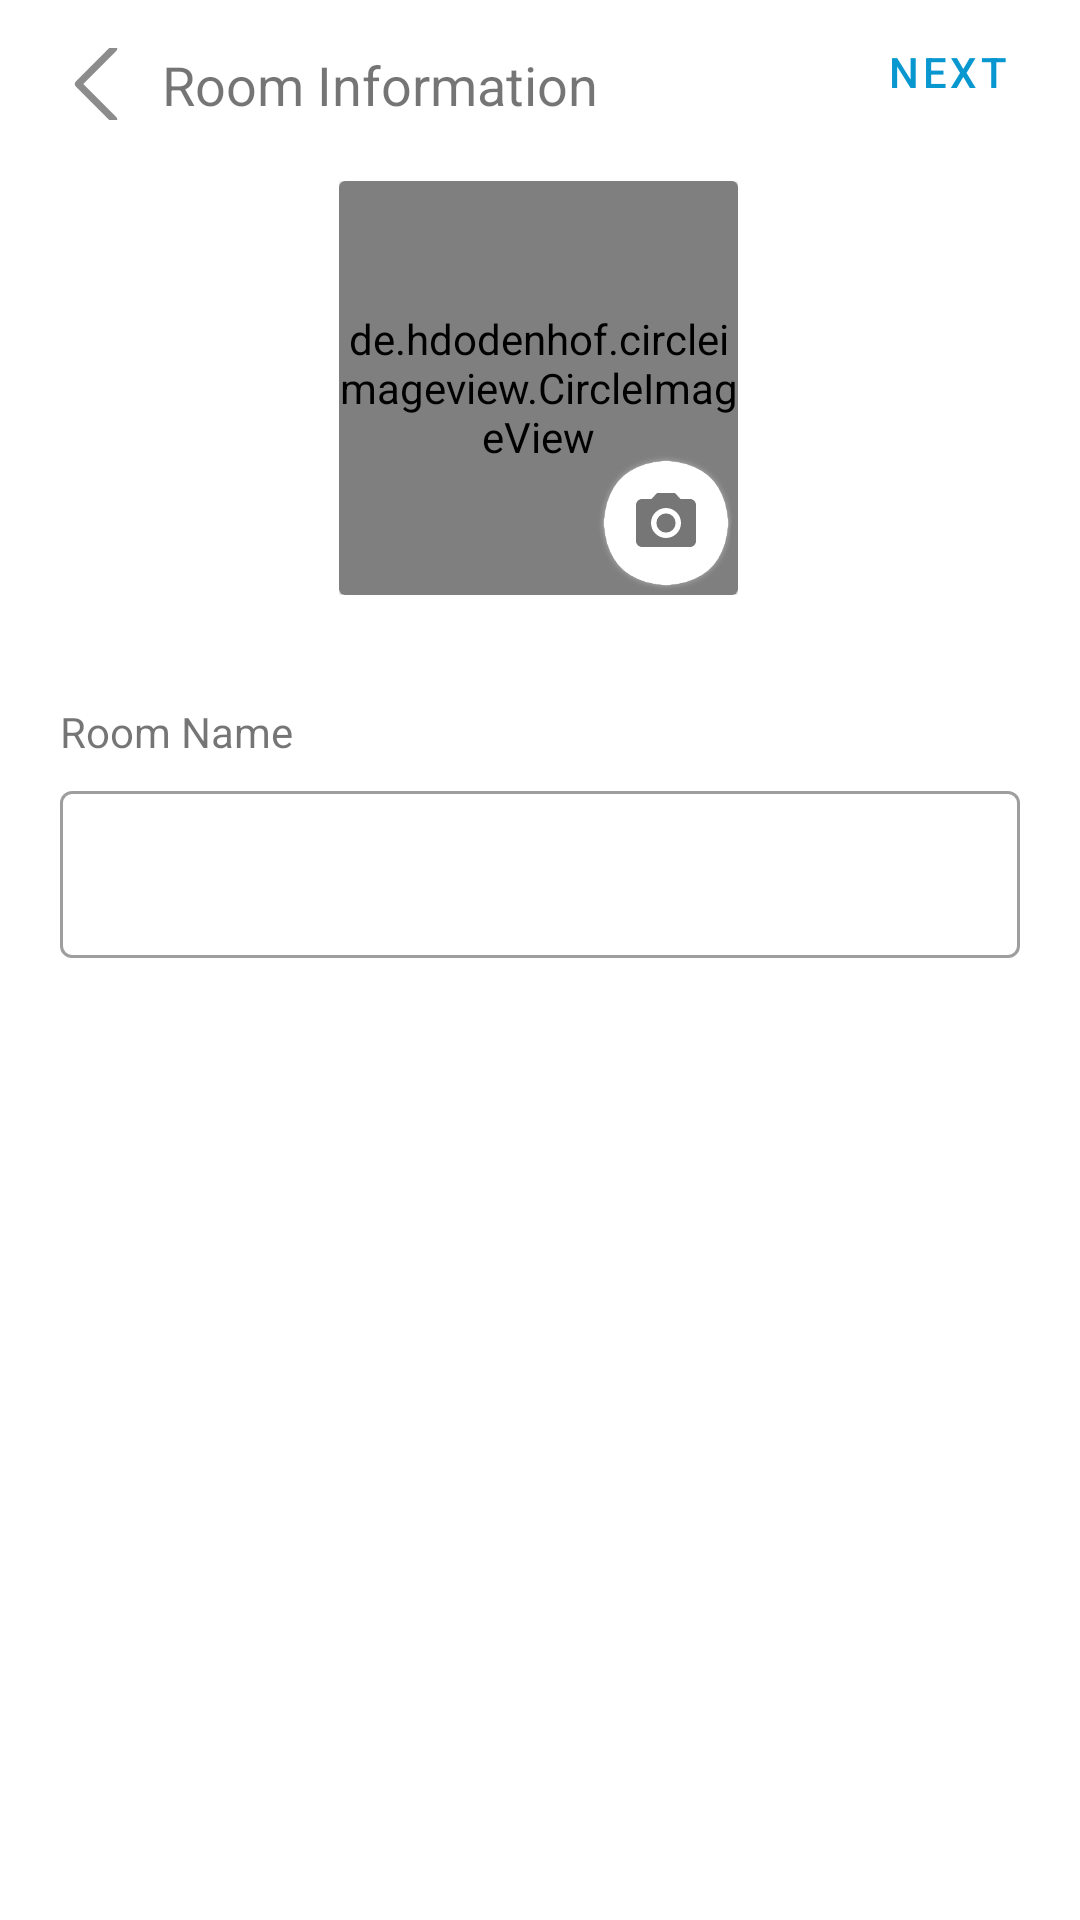

Reconstruct the res/layout file that produces this screen, plus the resources it refers to.
<!-- AndroidManifest.xml: application theme Theme.Appchat -->
<!-- res/layout/fragment_room_info.xml -->
<?xml version="1.0" encoding="utf-8"?>
<androidx.constraintlayout.widget.ConstraintLayout xmlns:android="http://schemas.android.com/apk/res/android"
    xmlns:app="http://schemas.android.com/apk/res-auto"
    xmlns:tools="http://schemas.android.com/tools"
    android:layout_width="match_parent"
    android:layout_height="match_parent"
    android:layout_weight="1"
    android:background="@color/white"
    tools:context=".ui.contacts.RoomInfoFragment">

    <com.google.android.material.textfield.TextInputLayout
        android:id="@+id/lRoomName"
        style="@style/Widget.MaterialComponents.TextInputLayout.OutlinedBox"
        android:layout_width="match_parent"
        android:layout_height="wrap_content"
        android:layout_marginStart="20dp"
        android:layout_marginTop="5dp"
        android:layout_marginEnd="20dp"
        app:boxStrokeColor="@color/selector_edittext"
        app:endIconMode="none"
        app:errorEnabled="true"
        app:layout_constraintEnd_toEndOf="parent"
        app:layout_constraintHorizontal_bias="0.0"
        app:layout_constraintStart_toStartOf="parent"
        app:layout_constraintTop_toBottomOf="@+id/textView20">

        <com.google.android.material.textfield.TextInputEditText
            android:id="@+id/etRoomName"
            android:layout_width="match_parent"
            android:layout_height="wrap_content"
            android:inputType="textEmailAddress" />
    </com.google.android.material.textfield.TextInputLayout>

    <FrameLayout
        android:id="@+id/frameLayout"
        android:layout_width="133dp"
        android:layout_height="138dp"
        android:layout_marginTop="20dp"
        app:layout_constraintEnd_toEndOf="parent"
        app:layout_constraintHorizontal_bias="0.498"
        app:layout_constraintStart_toStartOf="parent"
        app:layout_constraintTop_toBottomOf="@+id/textView19">

        <androidx.cardview.widget.CardView
            android:layout_width="match_parent"
            android:layout_height="match_parent">

            <de.hdodenhof.circleimageview.CircleImageView
                android:id="@+id/imgAvatar"
                android:layout_width="match_parent"
                android:layout_height="match_parent"
                android:src="@drawable/ic_user_profile_svgrepo_com" />

            <ImageButton
                android:id="@+id/btnPickImg"
                android:layout_width="48dp"
                android:layout_height="48dp"
                android:layout_gravity="bottom|right"
                android:background="@drawable/bg_circle_shadow"
                app:srcCompat="@drawable/ic_baseline_photo_camera_24" />

        </androidx.cardview.widget.CardView>

    </FrameLayout>

    <TextView
        android:id="@+id/textView19"
        android:layout_width="wrap_content"
        android:layout_height="wrap_content"
        android:layout_marginStart="10dp"
        android:layout_marginTop="16dp"
        android:text="Room Information"
        android:textSize="18dp"
        app:layout_constraintStart_toEndOf="@+id/btnBackChat4"
        app:layout_constraintTop_toTopOf="parent" />

    <ImageButton
        android:id="@+id/btnBackChat4"
        android:layout_width="24dp"
        android:layout_height="24dp"
        android:layout_marginStart="20dp"
        android:layout_marginTop="16dp"
        android:background="@null"
        app:layout_constraintStart_toStartOf="parent"
        app:layout_constraintTop_toTopOf="parent"
        app:srcCompat="@drawable/ic_left_arrow_svgrepo_com" />

    <Button
        android:id="@+id/btNext"
        style="@style/Widget.MaterialComponents.Button.TextButton"
        android:layout_width="wrap_content"
        android:layout_height="wrap_content"
        android:text="Next"
        android:textColor="@color/theme_color"
        app:layout_constraintEnd_toEndOf="parent"
        app:layout_constraintTop_toTopOf="parent" />

    <TextView
        android:id="@+id/textView20"
        android:layout_width="wrap_content"
        android:layout_height="wrap_content"
        android:layout_marginStart="20dp"
        android:layout_marginTop="36dp"
        android:text="Room Name"
        app:layout_constraintStart_toStartOf="parent"
        app:layout_constraintTop_toBottomOf="@+id/frameLayout" />

</androidx.constraintlayout.widget.ConstraintLayout>
<!-- resources referenced by this layout -->
<resources>
  <color name="theme_color">#0997CF</color>
  <color name="white">#FFFFFFFF</color>
  <!-- drawable bg_circle_shadow (drawable-v24) -->
  <?xml version="1.0" encoding="utf-8"?>
  <bitmap xmlns:android="http://schemas.android.com/apk/res/android"
    android:src="@drawable/shadow_circle">
  
  </bitmap>
  <!-- drawable ic_baseline_photo_camera_24 (drawable) -->
  <vector android:height="24dp" android:tint="#767676"
      android:viewportHeight="24" android:viewportWidth="24"
      android:width="24dp" xmlns:android="http://schemas.android.com/apk/res/android">
      <path android:fillColor="@android:color/white" android:pathData="M12,12m-3.2,0a3.2,3.2 0,1 1,6.4 0a3.2,3.2 0,1 1,-6.4 0"/>
      <path android:fillColor="@android:color/white" android:pathData="M9,2L7.17,4L4,4c-1.1,0 -2,0.9 -2,2v12c0,1.1 0.9,2 2,2h16c1.1,0 2,-0.9 2,-2L22,6c0,-1.1 -0.9,-2 -2,-2h-3.17L15,2L9,2zM12,17c-2.76,0 -5,-2.24 -5,-5s2.24,-5 5,-5 5,2.24 5,5 -2.24,5 -5,5z"/>
  </vector>
  <!-- drawable ic_left_arrow_svgrepo_com (drawable) -->
  <vector xmlns:android="http://schemas.android.com/apk/res/android"
      android:width="26dp"
      android:height="26dp"
      android:viewportWidth="330"
      android:viewportHeight="330">
    <path
        android:fillColor="#8C8C8C"
        android:pathData="M111.21,165L250.61,25.61c5.86,-5.86 5.86,-15.35 0,-21.21c-5.86,-5.86 -15.35,-5.86 -21.21,0l-150,150C76.58,157.21 75,161.03 75,165c0,3.98 1.58,7.79 4.39,10.61l150,150C232.32,328.54 236.16,330 240,330s7.68,-1.46 10.61,-4.39c5.86,-5.86 5.86,-15.35 0,-21.21L111.21,165z"/>
  </vector>
  <!-- drawable ic_user_profile_svgrepo_com (drawable) -->
  <vector xmlns:android="http://schemas.android.com/apk/res/android"
      android:width="40dp"
      android:height="40dp"
      android:viewportWidth="512"
      android:viewportHeight="512">
    <path
        android:pathData="M256,508C117.04,508 4,394.96 4,256S117.04,4 256,4s252,113.04 252,252S394.96,508 256,508z"
        android:fillColor="#FFFFFF"/>
    <path
        android:pathData="M256,8c136.75,0 248,111.25 248,248S392.75,504 256,504S8,392.75 8,256S119.25,8 256,8M256,0C114.61,0 0,114.61 0,256s114.61,256 256,256s256,-114.61 256,-256S397.39,0 256,0L256,0z"
        android:fillColor="#D6D6D6"/>
    <path
        android:pathData="M194.29,175.65a61.71,60.48 0,1 0,123.42 0a61.71,60.48 0,1 0,-123.42 0z"
        android:fillColor="#0BA4E0"/>
    <path
        android:pathData="M362.59,360.62c0,-57.7 -47.73,-104.46 -106.59,-104.46s-106.59,46.77 -106.59,104.46H362.59z"
        android:fillColor="#0BA4E0"/>
  </vector>
  <style name="Theme.Appchat" parent="Theme.MaterialComponents.DayNight.DarkActionBar">
          
          <item name="colorPrimary">@color/purple_500</item>
          <item name="colorPrimaryVariant">@color/purple_700</item>
          <item name="colorOnPrimary">@color/white</item>
          
          <item name="colorSecondary">@color/teal_200</item>
          <item name="colorSecondaryVariant">@color/teal_700</item>
          <item name="colorOnSecondary">@color/black</item>
          
          <item name="android:statusBarColor" tools:targetApi="l">?attr/colorPrimaryVariant</item>
          
      </style>
  <!-- drawable shadow_circle: png bitmap (drawable-v24, 19527 bytes) -->
  <color name="purple_500">#FF6200EE</color>
  <color name="purple_700">#FF3700B3</color>
  <color name="teal_200">#FF03DAC5</color>
  <color name="teal_700">#FF018786</color>
  <color name="black">#FF000000</color>
</resources>
